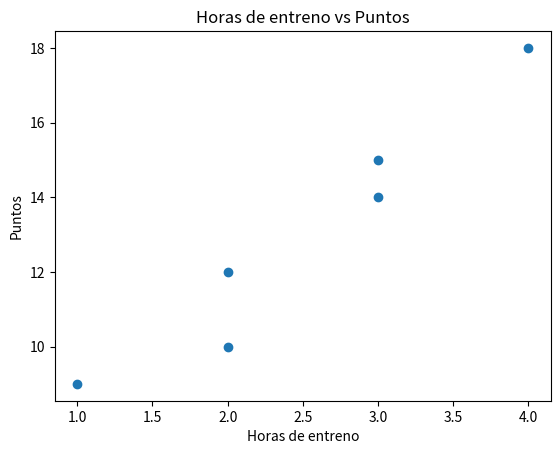
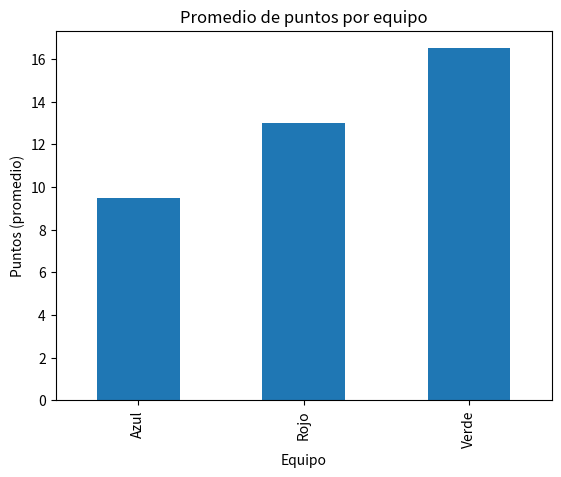

These figures' Python source, in order:
import pandas as pd
import matplotlib.pyplot as plt

datos = {
    "estudiante": ["Ana", "Luis", "Mia", "Omar", "Sara", "Noah"],
    "horas_entreno": [2, 3, 1, 4, 2, 3],
    "puntos": [10, 14, 9, 18, 12, 15],
    "equipo": ["Azul", "Rojo", "Azul", "Verde", "Rojo", "Verde"]
}

df = pd.DataFrame(datos)

df.head()

df.describe()

plt.scatter(df["horas_entreno"], df["puntos"])
plt.title("Horas de entreno vs Puntos")
plt.xlabel("Horas de entreno")
plt.ylabel("Puntos")
plt.show()

puntos_por_equipo = df.groupby("equipo")["puntos"].mean()
print(puntos_por_equipo)

puntos_por_equipo.plot(kind="bar")
plt.title("Promedio de puntos por equipo")
plt.xlabel("Equipo")
plt.ylabel("Puntos (promedio)")
plt.show()

# Tu código aquí
